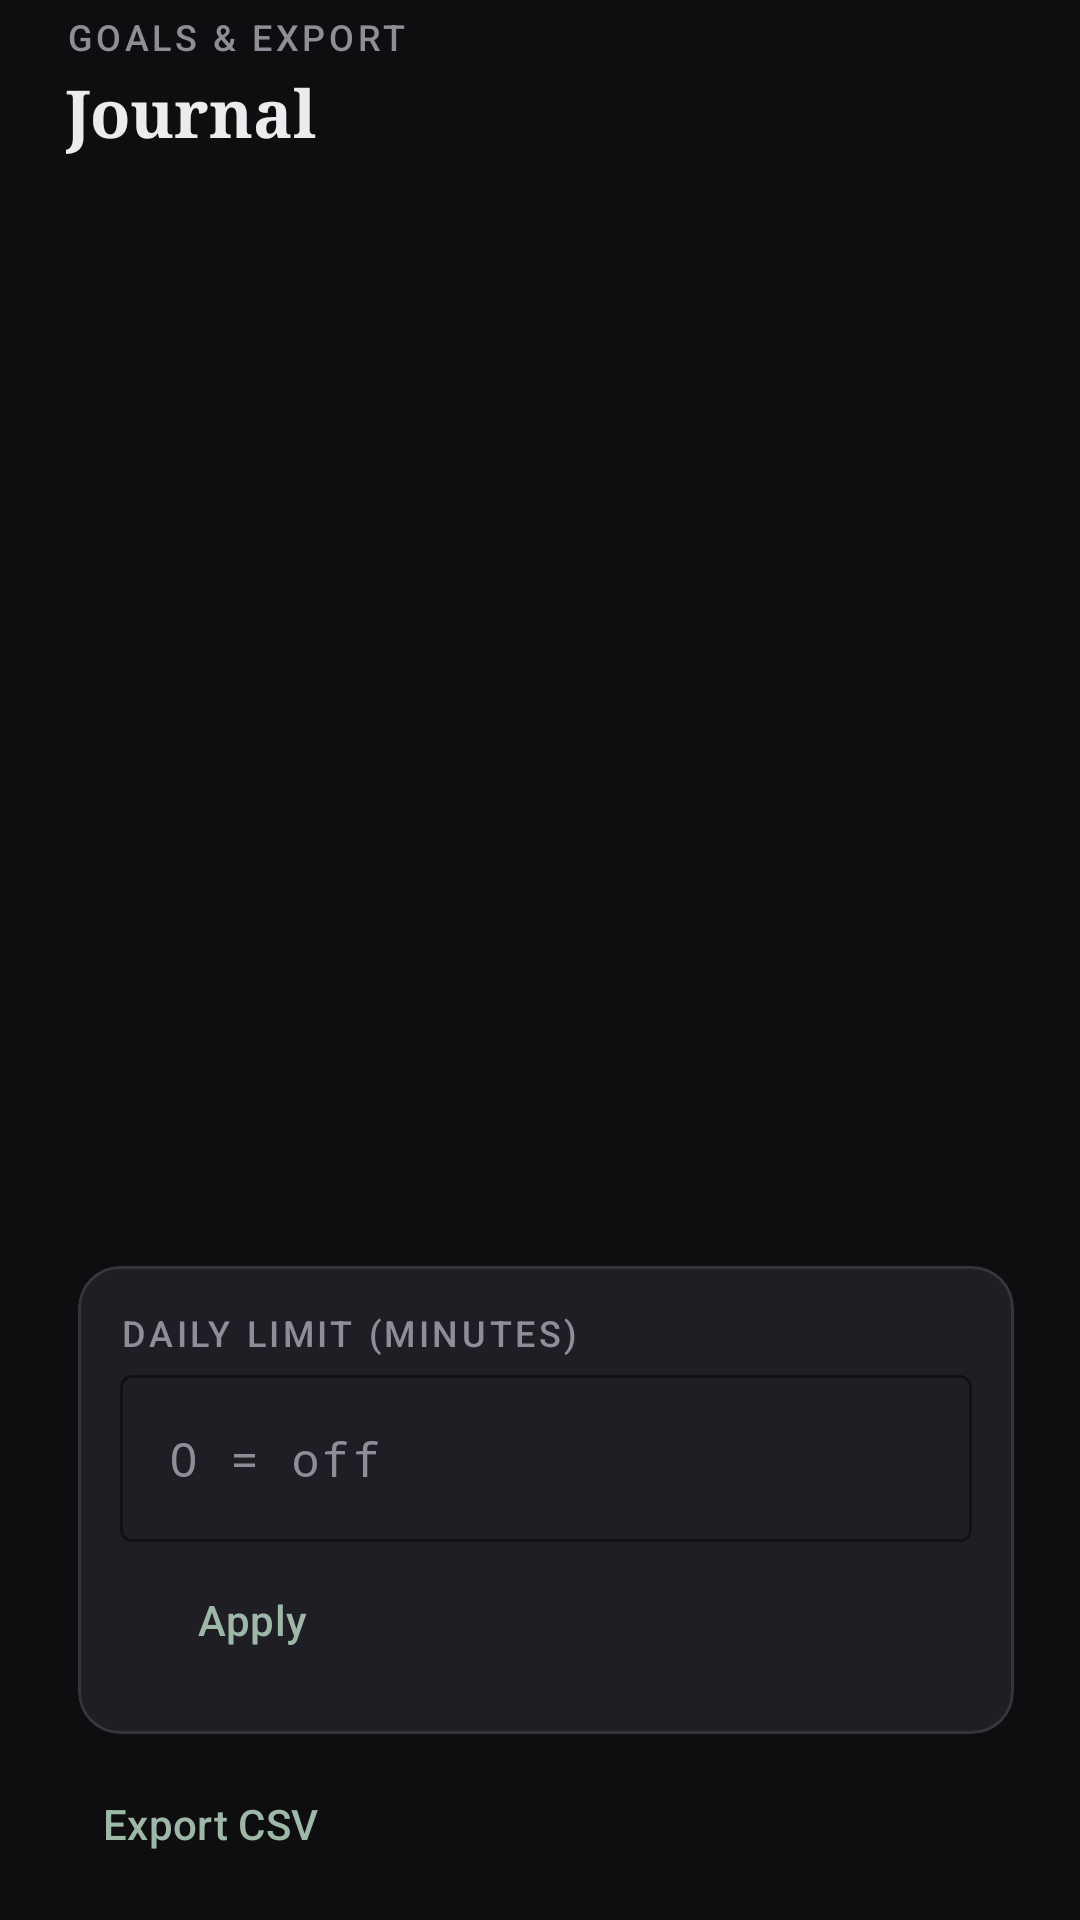

Produce the Android XML layout that renders to this screen, including the resource entries it uses.
<!-- AndroidManifest.xml: application theme Theme.MAP_ST -->
<!-- res/layout/fragment_history.xml -->
<?xml version="1.0" encoding="utf-8"?>

<LinearLayout xmlns:android="http://schemas.android.com/apk/res/android"
    xmlns:app="http://schemas.android.com/apk/res-auto"
    android:layout_width="match_parent"
    android:layout_height="match_parent"
    android:background="?android:attr/colorBackground"
    android:orientation="vertical"
    android:paddingStart="22dp"
    android:paddingEnd="10dp"
    android:paddingTop="4dp"
    android:paddingBottom="8dp">

    <TextView
        android:layout_width="match_parent"
        android:layout_height="wrap_content"
        android:text="@string/history_eyebrow"
        android:textAppearance="@style/TextAppearance.Map.Eyebrow" />

    <TextView
        android:id="@+id/text_title"
        android:layout_width="match_parent"
        android:layout_height="wrap_content"
        android:layout_marginTop="2dp"
        android:text="@string/tab_history"
        android:textAppearance="@style/TextAppearance.Map.SectionSerif" />

    <TextView
        android:id="@+id/text_info"
        android:layout_width="match_parent"
        android:layout_height="wrap_content"
        android:layout_marginTop="10dp"
        android:textAppearance="@style/TextAppearance.Map.Caption" />

    <androidx.recyclerview.widget.RecyclerView
        android:id="@+id/recycler_history"
        android:layout_width="match_parent"
        android:layout_height="0dp"
        android:layout_marginTop="6dp"
        android:layout_weight="1"
        android:clipToPadding="false" />

    
    <com.google.android.material.card.MaterialCardView
        style="@style/Widget.Map.Card"
        android:layout_width="match_parent"
        android:layout_height="wrap_content"
        android:layout_marginStart="4dp"
        android:layout_marginTop="10dp"
        android:layout_marginEnd="12dp">

        <LinearLayout
            android:layout_width="match_parent"
            android:layout_height="wrap_content"
            android:orientation="vertical"
            android:padding="14dp">

            <TextView
                android:layout_width="match_parent"
                android:layout_height="wrap_content"
                android:text="@string/daily_goal_label"
                android:textAppearance="@style/TextAppearance.Map.Eyebrow" />

            <com.google.android.material.textfield.TextInputLayout
                style="@style/Widget.Material3.TextInputLayout.OutlinedBox"
                android:layout_width="match_parent"
                android:layout_height="wrap_content"
                android:layout_marginTop="6dp"
                app:boxStrokeColor="?attr/colorOutline"
                app:hintEnabled="false">

                <com.google.android.material.textfield.TextInputEditText
                    android:id="@+id/edit_goal_minutes"
                    android:layout_width="match_parent"
                    android:layout_height="wrap_content"
                    android:fontFamily="monospace"
                    android:hint="@string/daily_goal_hint"
                    android:importantForAutofill="no"
                    android:inputType="number"
                    android:maxLength="4"
                    android:textColor="?attr/colorOnSurface"
                    android:textColorHint="?attr/colorOnSurfaceVariant" />
            </com.google.android.material.textfield.TextInputLayout>

            <com.google.android.material.button.MaterialButton
                android:id="@+id/btn_save_goal"
                style="@style/Widget.Map.Button.Text"
                android:layout_width="wrap_content"
                android:layout_height="wrap_content"
                android:layout_gravity="start"
                android:layout_marginTop="2dp"
                android:text="@string/save_goal" />
        </LinearLayout>
    </com.google.android.material.card.MaterialCardView>

    <com.google.android.material.button.MaterialButton
        android:id="@+id/btn_export_csv"
        style="@style/Widget.Map.Button.Text"
        android:layout_width="wrap_content"
        android:layout_height="wrap_content"
        android:layout_gravity="start"
        android:layout_marginTop="6dp"
        android:text="@string/export_csv" />
</LinearLayout>
<!-- resources referenced by this layout -->
<resources>
  <string name="daily_goal_hint">0 = off</string>
  <string name="daily_goal_label">Daily limit (minutes)</string>
  <string name="export_csv">Export CSV</string>
  <string name="history_eyebrow">Goals &amp; export</string>
  <string name="save_goal">Apply</string>
  <string name="tab_history">Journal</string>
  <style name="TextAppearance.Map.Caption" parent="TextAppearance.Material3.BodySmall">
          <item name="android:fontFamily">sans-serif</item>
          <item name="android:textColor">?attr/colorOnSurfaceVariant</item>
      </style>
  <style name="TextAppearance.Map.Eyebrow" parent="TextAppearance.Material3.LabelMedium">
          <item name="android:fontFamily">sans-serif-medium</item>
          <item name="fontFamily">sans-serif-medium</item>
          <item name="android:textAllCaps">true</item>
          <item name="android:letterSpacing">0.1</item>
          <item name="android:textColor">?attr/colorOnSurfaceVariant</item>
      </style>
  <style name="TextAppearance.Map.SectionSerif" parent="TextAppearance.Material3.TitleLarge">
          <item name="android:fontFamily">serif</item>
          <item name="fontFamily">serif</item>
          <item name="android:textStyle">bold</item>
          <item name="android:textColor">?attr/colorOnSurface</item>
      </style>
  <style name="Widget.Map.Button.Text" parent="Widget.Material3.Button.TextButton">
          <item name="android:textColor">?attr/colorPrimary</item>
          <item name="android:fontFamily">sans-serif-medium</item>
          <item name="android:textAllCaps">false</item>
      </style>
  <style name="Widget.Map.Card" parent="Widget.Material3.CardView.Elevated">
          <item name="cardBackgroundColor">?attr/colorSurfaceVariant</item>
          <item name="cardElevation">0dp</item>
          <item name="strokeWidth">1dp</item>
          <item name="strokeColor">?attr/colorOutline</item>
          <item name="cardCornerRadius">14dp</item>
      </style>
  <style name="Theme.MAP_ST" parent="Base.Theme.MAP_ST" />
  <color name="accent">#9EB8A8</color>
  <color name="on_accent">#0A0A0B</color>
  <color name="primary_container">#2A3330</color>
  <color name="on_primary_container">#C5D4CC</color>
  <color name="text_secondary">#8E8E96</color>
  <color name="text_primary">#ECECEF</color>
  <color name="background_app">#0E0E10</color>
  <color name="surface_card">#16161A</color>
  <color name="surface_elevated">#1E1E24</color>
  <color name="border_subtle">#35353C</color>
  <style name="ShapeAppearance.Map.Button" parent="ShapeAppearance.Material3.SmallComponent">
          <item name="cornerFamily">rounded</item>
          <item name="cornerSize">6dp</item>
      </style>
  <style name="ShapeAppearance.Map.Card" parent="ShapeAppearance.Material3.MediumComponent">
          <item name="cornerFamily">rounded</item>
          <item name="cornerSize">14dp</item>
      </style>
</resources>
